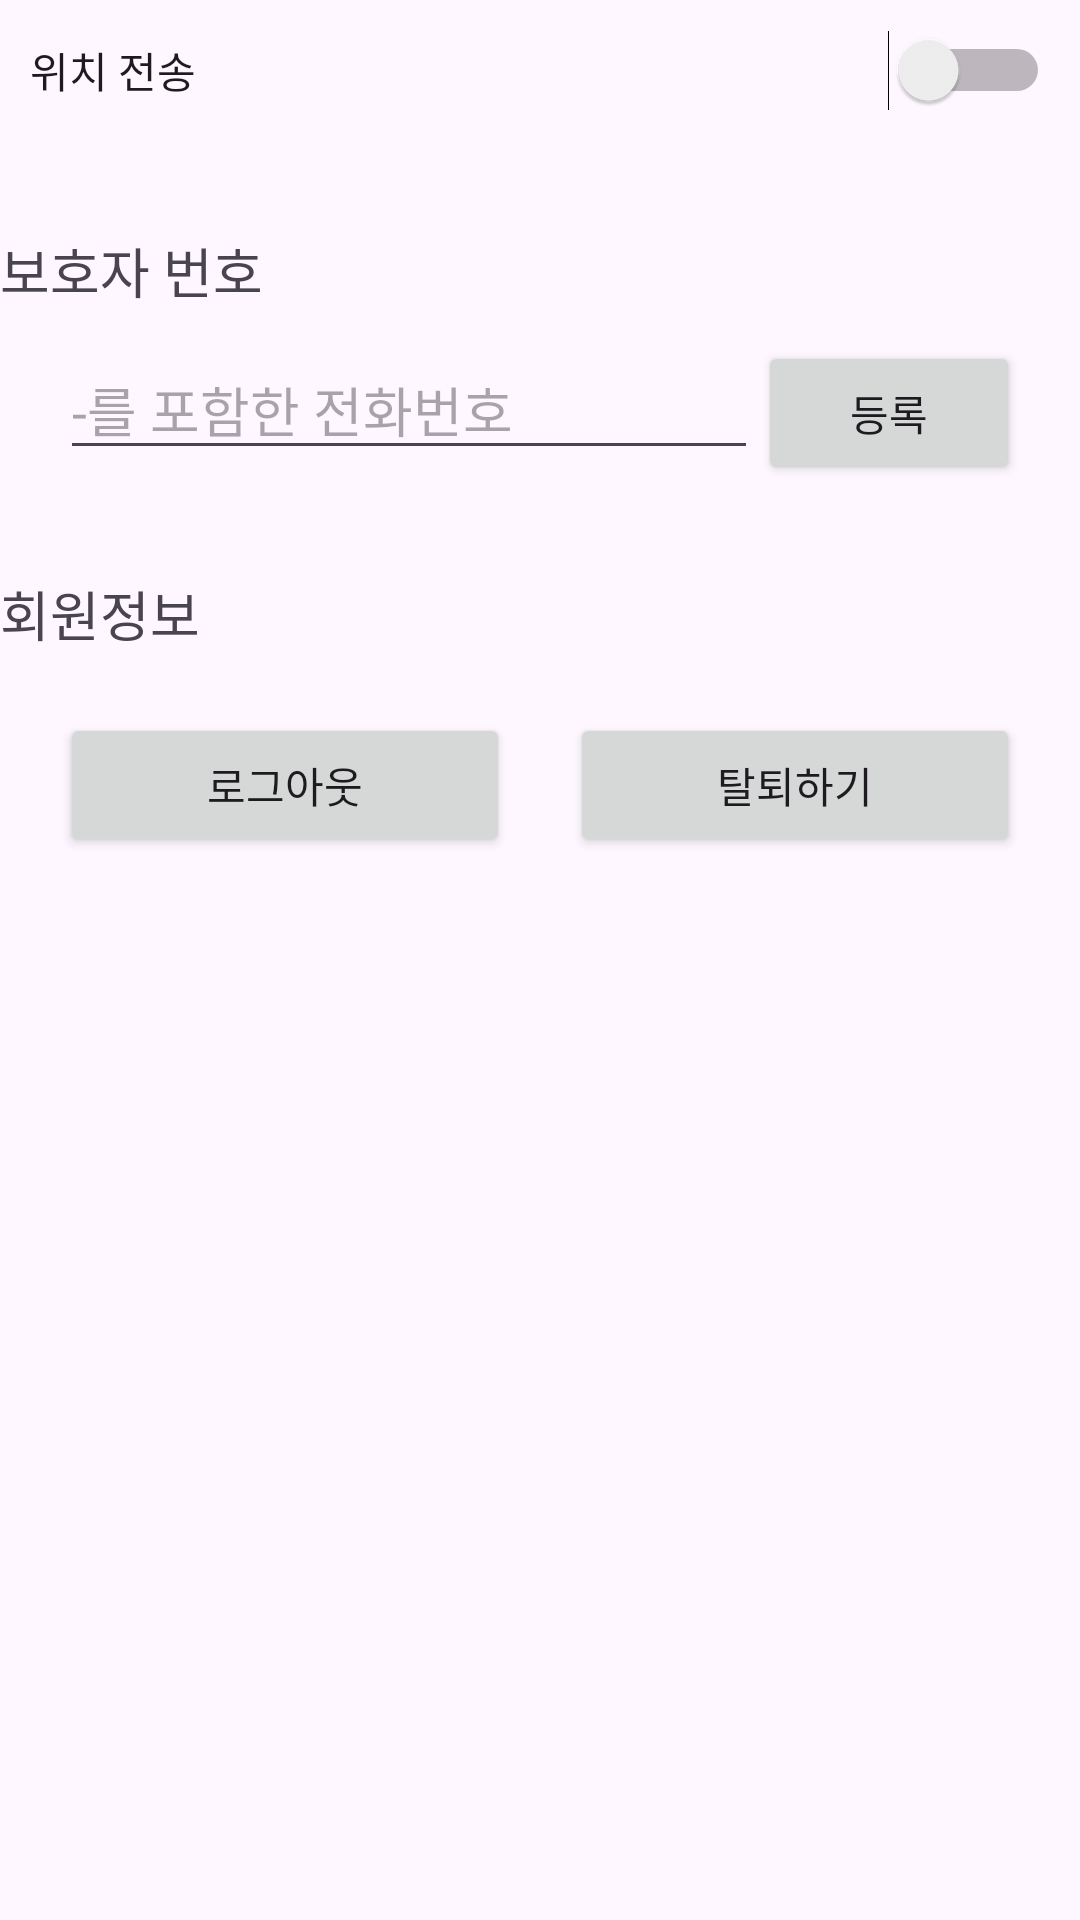

Write the Android layout XML for this screen, with the resource values it uses.
<!-- AndroidManifest.xml: application theme Theme.안심귀갓길 -->
<!-- res/layout/fragment_set.xml -->
<?xml version="1.0" encoding="utf-8"?>
<FrameLayout xmlns:android="http://schemas.android.com/apk/res/android"
    xmlns:tools="http://schemas.android.com/tools"
    android:layout_width="match_parent"
    android:layout_height="match_parent"
    tools:context=".pagerFragments.SetFragment">

    <LinearLayout
        android:id="@+id/setLinearLayout"
        android:layout_width="match_parent"
        android:layout_height="match_parent"
        android:orientation="vertical">

        <Switch
            android:id="@+id/switch1"
            android:layout_width="match_parent"
            android:layout_height="wrap_content"
            android:layout_margin="10dp"
            android:text="위치 전송" />

        <TextView
            android:id="@+id/textView"
            android:layout_width="match_parent"
            android:layout_height="wrap_content"
            android:layout_marginTop="30dp"
            android:text="보호자 번호"
            android:textSize="18sp" />

        <LinearLayout
            android:layout_width="match_parent"
            android:layout_height="wrap_content"
            android:layout_marginStart="20dp"
            android:layout_marginTop="10dp"
            android:layout_marginEnd="20dp"
            android:orientation="horizontal">

            <EditText
                android:id="@+id/phone_editText"
                android:layout_width="0dp"
                android:layout_height="wrap_content"
                android:layout_weight="8"
                android:ems="10"
                android:hint="-를 포함한 전화번호"
                android:inputType="text" />

            <android.widget.Button
                android:id="@+id/phone_button"
                android:layout_width="0dp"
                android:layout_height="wrap_content"
                android:layout_weight="3"
                android:text="등록" />
        </LinearLayout>

        <TextView
            android:id="@+id/textView5"
            android:layout_width="match_parent"
            android:layout_height="wrap_content"
            android:layout_marginTop="30dp"
            android:text="회원정보"
            android:textSize="18sp" />

        <LinearLayout
            android:layout_width="match_parent"
            android:layout_height="wrap_content"
            android:layout_margin="10dp"
            android:orientation="horizontal">

            <android.widget.Button
                android:id="@+id/logout_button"
                android:layout_width="0dp"
                android:layout_height="wrap_content"
                android:layout_margin="10dp"
                android:layout_weight="1"
                android:text="로그아웃" />

            <android.widget.Button
                android:id="@+id/delete_button"
                android:layout_width="0dp"
                android:layout_height="wrap_content"
                android:layout_margin="10dp"
                android:layout_weight="1"
                android:text="탈퇴하기" />
        </LinearLayout>

    </LinearLayout>
</FrameLayout>
<!-- resources referenced by this layout -->
<resources>
  <style name="Theme.안심귀갓길" parent="Base.Theme.안심귀갓길" />
  <style name="Base.Theme.안심귀갓길" parent="Theme.Material3.DayNight.NoActionBar">
          
          
      </style>
</resources>
